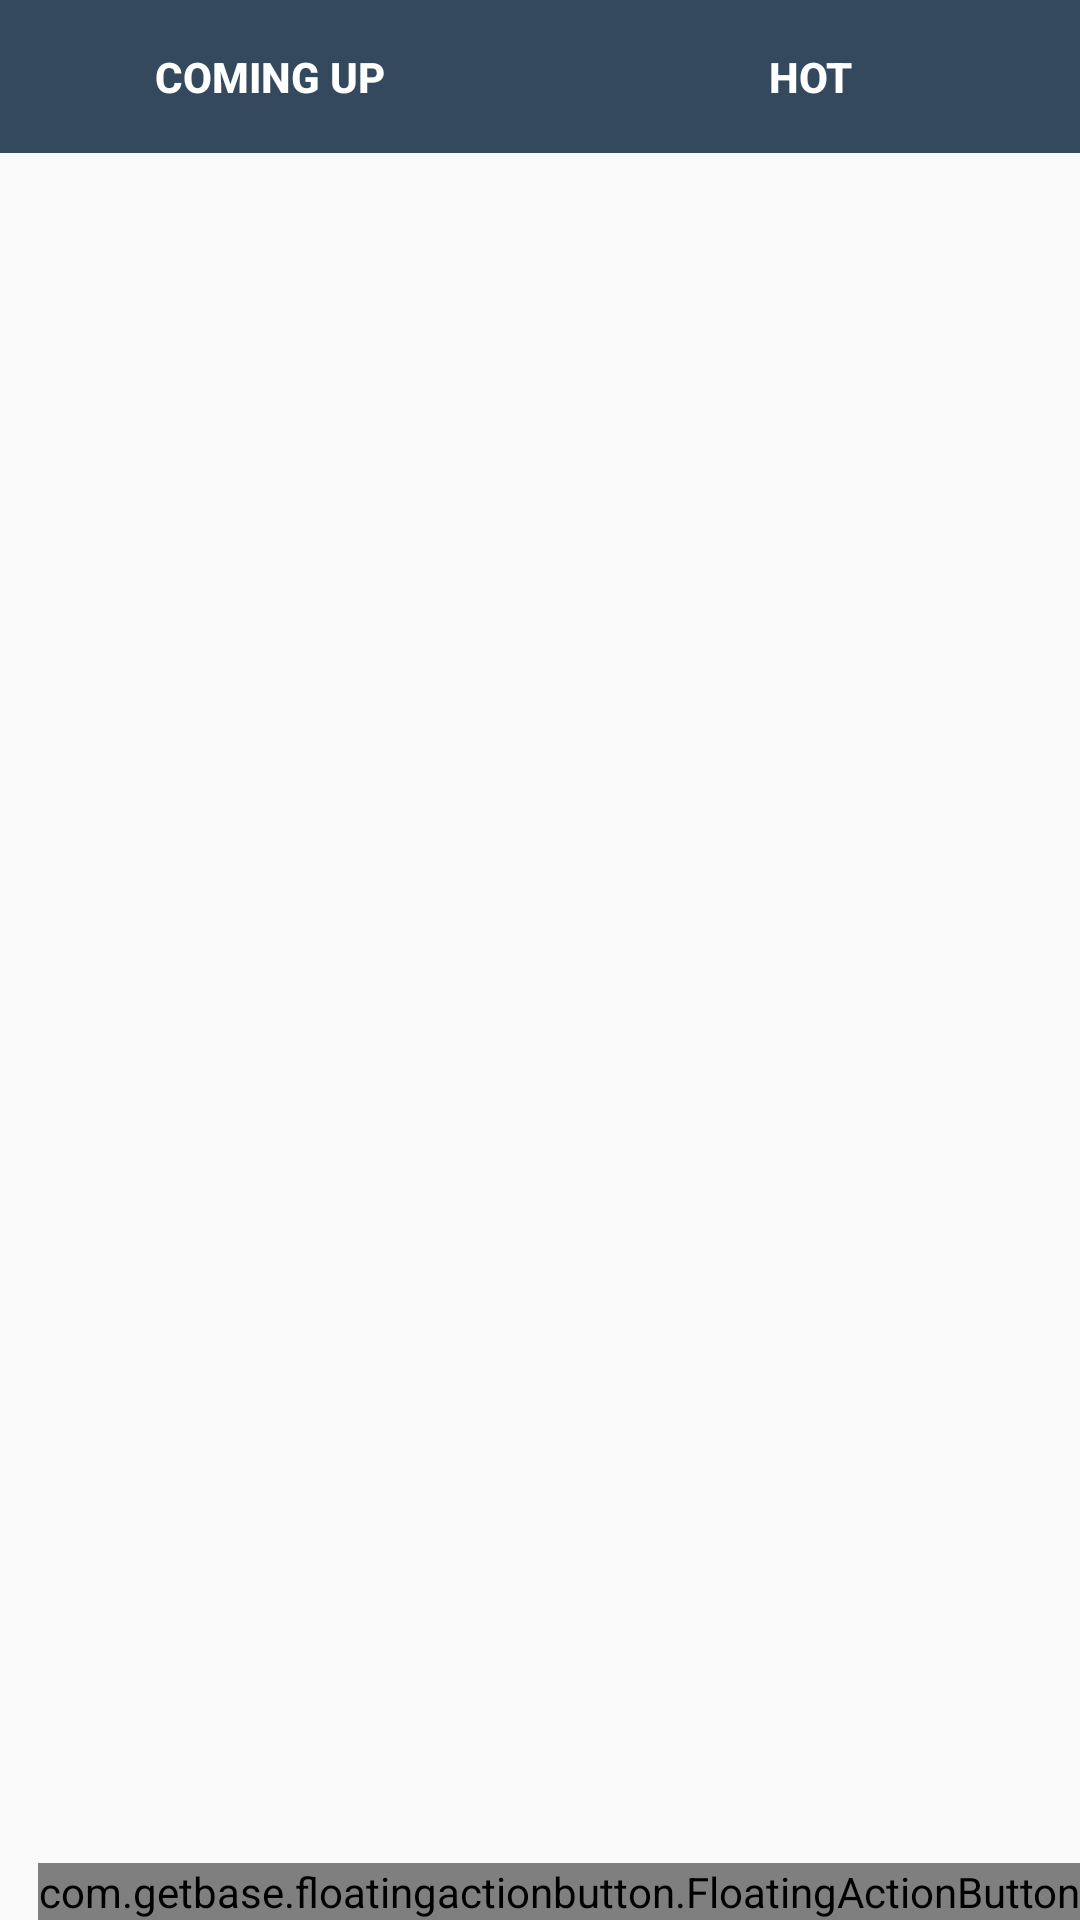

The Android layout XML behind this screen, and the referenced resources:
<!-- AndroidManifest.xml: application theme AppTheme -->
<!-- res/layout/fragment_explore.xml -->
<FrameLayout xmlns:android="http://schemas.android.com/apk/res/android"
             xmlns:tools="http://schemas.android.com/tools"
             android:layout_width="match_parent"
             android:layout_height="match_parent"
             xmlns:fab="http://schemas.android.com/apk/res-auto"
             tools:context="com.example.keane.hackathonsg.ExploreFragment">

    <LinearLayout
        android:layout_width="match_parent"
        android:layout_height="wrap_content"
        android:orientation="vertical"
        >

        <LinearLayout
            android:orientation="horizontal"
            android:layout_width="match_parent"
            android:layout_height="wrap_content"
            android:background="@color/blue">

            <Button
                android:layout_width="0dp"
                android:layout_height="match_parent"
                android:layout_weight="1"
                android:text="Coming Up"
                android:background="@android:color/transparent"
                style="?android:attr/borderlessButtonStyle"
                android:id="@+id/comingUpButton"
                android:textColor="#ffffff"
                android:padding="16dp"
                android:textStyle="bold"/>

            <Button
                android:layout_width="0dp"
                android:layout_height="match_parent"
                android:background="@android:color/transparent"
                style="?android:attr/borderlessButtonStyle"
                android:layout_weight="1"
                android:text="Hot"
                android:id="@+id/hotButton"
                android:textAlignment="center"
                android:textColor="#ffffff"
                android:textStyle="bold"
                android:padding="16dp"/>
        </LinearLayout>

        <RelativeLayout
            android:layout_width="match_parent"
            android:layout_height="match_parent">

            <ListView
                android:layout_width="fill_parent"
                android:layout_height="fill_parent"
                android:id="@+id/exploreListView"
                android:layout_gravity="center_horizontal|top" />

            <com.getbase.floatingactionbutton.FloatingActionButton
                android:id="@+id/button1"
                android:layout_width="wrap_content"
                android:layout_height="wrap_content"
                fab:fab_colorNormal="@color/icon2"
                fab:fab_colorPressed="@color/icon3"
                android:layout_alignParentBottom="true"
                android:layout_alignParentRight="true"
                android:layout_alignParentEnd="true"
                android:src="@drawable/ic_search_black_36dp"
                android:tint="@color/white" />

        </RelativeLayout>

    </LinearLayout>

</FrameLayout>
<!-- resources referenced by this layout -->
<resources>
  <color name="blue">#34495e</color>
  <item name="icon2" type="color">#f1c40f</item>
  <item name="icon3" type="color">#f39c12</item>
  <color name="white">#FFFFFFFF</color>
  <style name="AppTheme" parent="Theme.AppCompat.Light.DarkActionBar">
          <item name="android:activatedBackgroundIndicator">@drawable/nav_drawer_select</item>
      </style>
  <!-- drawable nav_drawer_select (drawable) -->
  <?xml version="1.0" encoding="utf-8"?>
  <selector xmlns:android="http://schemas.android.com/apk/res/android">
      <item android:drawable="@color/orange" android:state_pressed="true"/>
      <item android:drawable="@color/orange" android:state_activated="true"/>
      <item android:drawable="@color/orange" android:state_selected="true"/>
      <item android:drawable="@color/blue" />
  </selector>
  <item name="orange" type="color">#e67e22</item>
</resources>
